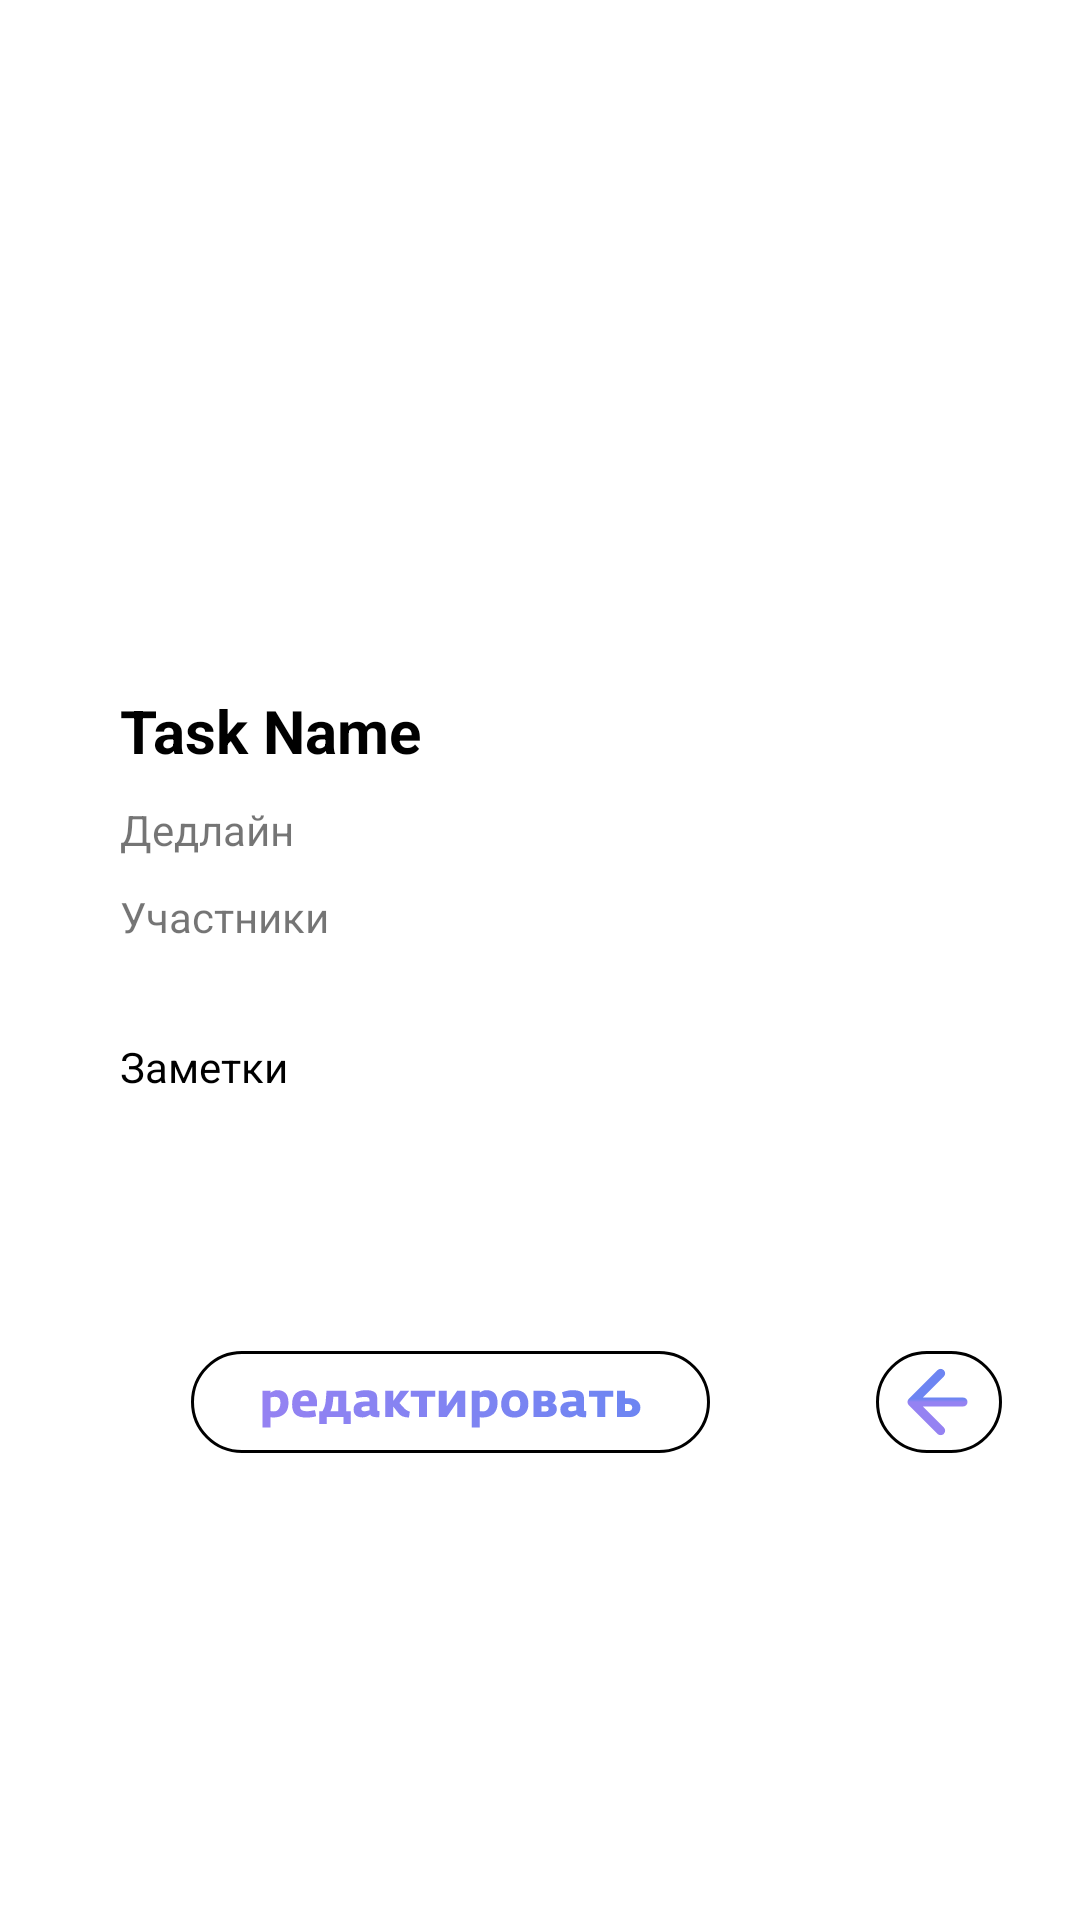

Here is an Android app screen rendered from its layout file. Give the layout XML and the strings, colors and styles it references.
<!-- AndroidManifest.xml: application theme Theme.BucketList -->
<!-- res/layout/fragment_details_target.xml -->
<?xml version="1.0" encoding="utf-8"?>
<androidx.constraintlayout.widget.ConstraintLayout xmlns:android="http://schemas.android.com/apk/res/android"
    xmlns:app="http://schemas.android.com/apk/res-auto"
    xmlns:tools="http://schemas.android.com/tools"
    android:id="@+id/target_main_layout"
    android:layout_width="match_parent"
    android:layout_height="match_parent"
    android:background="@color/fui_transparent"
    android:paddingLeft="10dp"
    android:paddingRight="10dp"
    tools:context=".ui.targets.details.TargetDetailsFragment">

    <androidx.constraintlayout.widget.ConstraintLayout
        android:layout_width="0dp"
        android:layout_height="wrap_content"
        android:layout_marginStart="10dp"
        android:layout_marginTop="200dp"
        android:layout_marginEnd="10dp"
        android:background="@drawable/target_background"
        android:minWidth="10dp"
        android:minHeight="200dp"
        app:layout_constraintEnd_toEndOf="parent"
        app:layout_constraintStart_toStartOf="parent"
        app:layout_constraintTop_toTopOf="parent">

        <TextView
            android:id="@+id/target_name"
            android:layout_width="wrap_content"
            android:layout_height="wrap_content"
            android:layout_marginStart="20dp"
            android:layout_marginTop="30dp"
            android:text="Task Name"
            android:textColor="@color/black"
            android:textSize="20dp"
            android:textStyle="bold"
            app:layout_constraintStart_toStartOf="parent"
            app:layout_constraintTop_toTopOf="parent" />

        <TextView
            android:id="@+id/target_deadline"
            android:layout_width="wrap_content"
            android:layout_height="wrap_content"
            android:layout_marginStart="20dp"
            android:layout_marginTop="10dp"
            android:text="Дедлайн"
            app:layout_constraintStart_toStartOf="parent"
            app:layout_constraintTop_toBottomOf="@+id/target_name" />

        <TextView
            android:id="@+id/target_users"
            android:layout_width="wrap_content"
            android:layout_height="wrap_content"
            android:layout_marginStart="20dp"
            android:layout_marginTop="10dp"
            android:text="Участники"
            app:layout_constraintStart_toStartOf="parent"
            app:layout_constraintTop_toBottomOf="@+id/target_deadline" />

        <TextView
            android:id="@+id/target_description"
            android:layout_width="wrap_content"
            android:layout_height="wrap_content"
            android:layout_marginStart="20dp"
            android:layout_marginTop="60dp"
            android:minLines="5"
            android:text="Заметки"
            android:textColor="@color/black"
            app:layout_constraintStart_toStartOf="parent"
            app:layout_constraintTop_toBottomOf="@+id/target_deadline" />

        <ImageButton
            android:id="@+id/target_edit_button"
            android:layout_width="180dp"
            android:layout_height="wrap_content"
            android:layout_marginStart="40dp"
            android:layout_marginTop="10dp"
            android:layout_marginBottom="10dp"
            android:backgroundTint="@color/fui_transparent"
            android:src="@drawable/target_edit_button"
            app:layout_constraintBottom_toBottomOf="parent"
            app:layout_constraintStart_toStartOf="parent"
            app:layout_constraintTop_toBottomOf="@+id/target_description" />

        <ImageButton
            android:id="@+id/target_return_button"
            android:layout_width="0dp"
            android:layout_height="wrap_content"
            android:layout_marginStart="40dp"
            android:layout_marginBottom="10dp"
            android:backgroundTint="@color/fui_transparent"
            android:src="@drawable/return_button"
            app:layout_constraintBottom_toBottomOf="parent"
            app:layout_constraintStart_toEndOf="@+id/target_edit_button" />

    </androidx.constraintlayout.widget.ConstraintLayout>
</androidx.constraintlayout.widget.ConstraintLayout>
<!-- resources referenced by this layout -->
<resources>
  <color name="black">#FF000000</color>
  <!-- drawable return_button (drawable) -->
  <vector xmlns:android="http://schemas.android.com/apk/res/android"
      xmlns:aapt="http://schemas.android.com/aapt"
      android:width="42dp"
      android:height="34dp"
      android:viewportWidth="42"
      android:viewportHeight="34">
    <path
        android:strokeWidth="1"
        android:pathData="M17,0.5L25,0.5A16.5,16.5 0,0 1,41.5 17L41.5,17A16.5,16.5 0,0 1,25 33.5L17,33.5A16.5,16.5 0,0 1,0.5 17L0.5,17A16.5,16.5 0,0 1,17 0.5z"
        android:fillColor="#ffffff"
        android:strokeColor="#000000"/>
    <path
        android:pathData="M29,18.5C29.828,18.5 30.5,17.828 30.5,17C30.5,16.172 29.828,15.5 29,15.5V18.5ZM10.939,15.939C10.354,16.525 10.354,17.475 10.939,18.061L20.485,27.607C21.071,28.192 22.021,28.192 22.607,27.607C23.192,27.021 23.192,26.071 22.607,25.485L14.121,17L22.607,8.515C23.192,7.929 23.192,6.979 22.607,6.393C22.021,5.808 21.071,5.808 20.485,6.393L10.939,15.939ZM29,15.5L12,15.5V18.5L29,18.5V15.5Z">
      <aapt:attr name="android:fillColor">
        <gradient 
            android:startX="20.5"
            android:startY="17"
            android:endX="20.5"
            android:endY="16"
            android:type="linear">
          <item android:offset="0" android:color="#FF9582F2"/>
          <item android:offset="1" android:color="#FF6D85F2"/>
        </gradient>
      </aapt:attr>
    </path>
  </vector>
  <!-- drawable target_edit_button: vector/xml drawable (drawable, 6505 chars, omitted) -->
  <style name="Theme.BucketList" parent="Theme.MaterialComponents.DayNight.DarkActionBar">
          
          <item name="colorPrimary">@color/purple_500</item>
          <item name="colorPrimaryVariant">@color/purple_700</item>
          <item name="colorOnPrimary">@color/white</item>
          
          <item name="colorSecondary">@color/teal_200</item>
          <item name="colorSecondaryVariant">@color/teal_700</item>
          <item name="colorOnSecondary">@color/black</item>
          
          <item name="android:statusBarColor">?attr/colorPrimaryVariant</item>
          
      </style>
  <color name="purple_500">#FF6200EE</color>
  <color name="purple_700">#FF3700B3</color>
  <color name="white">#FFFFFFFF</color>
  <color name="teal_200">#FF03DAC5</color>
  <color name="teal_700">#FF018786</color>
</resources>
